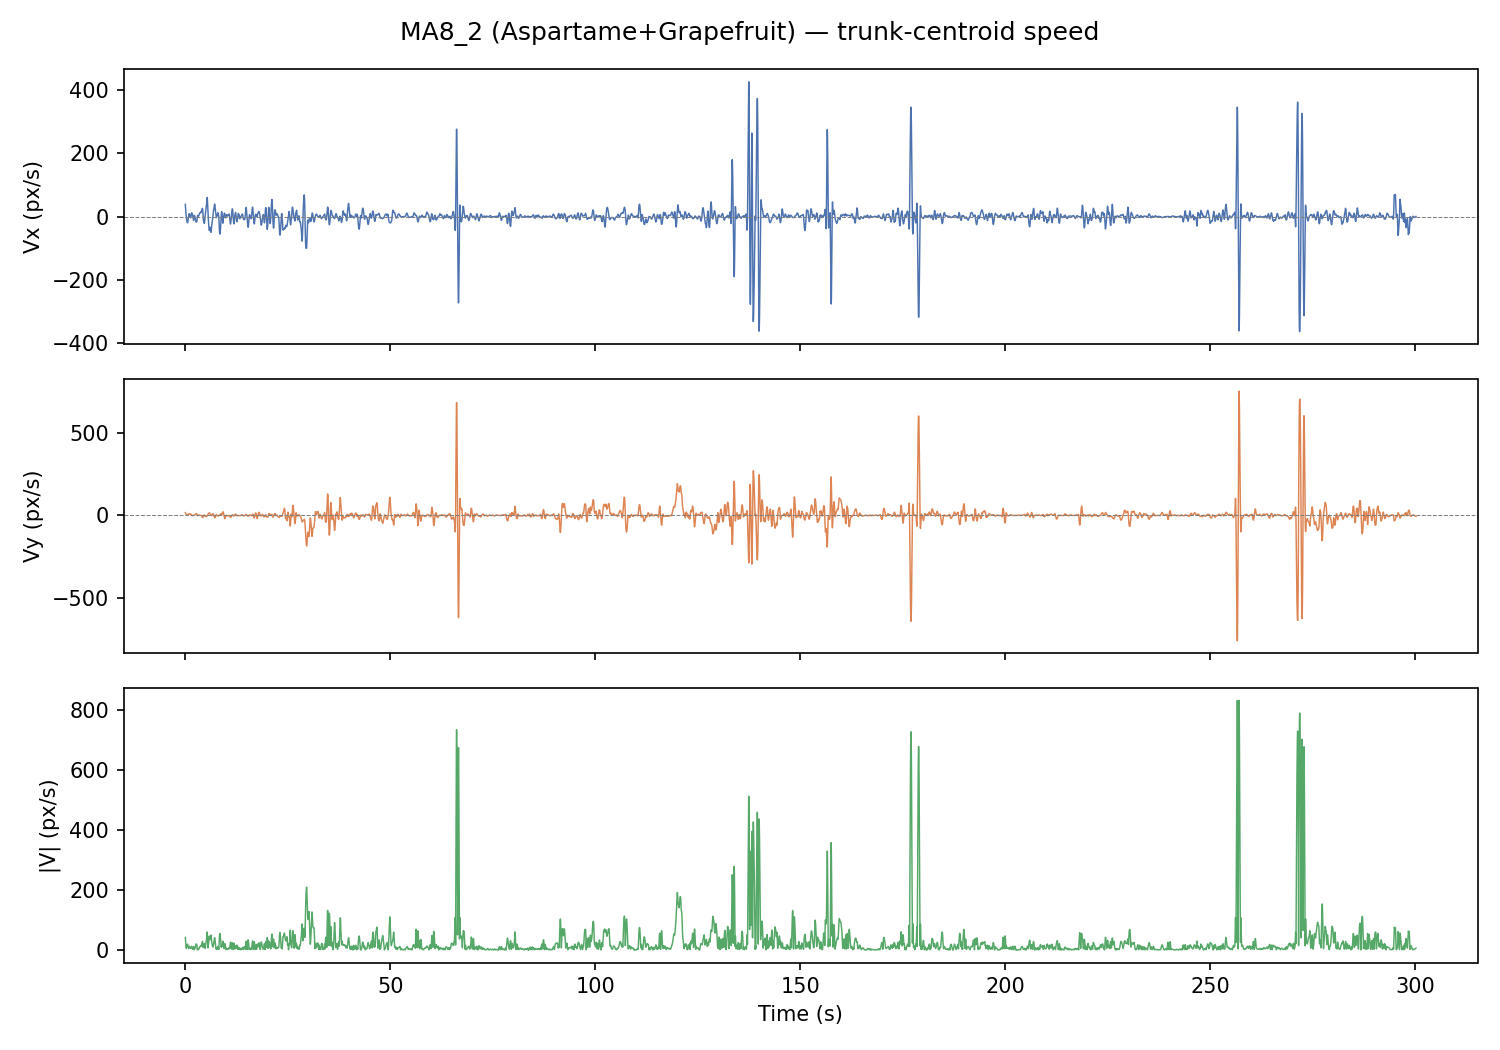

The file beside this chart, header and first rows:
frame, t_s, x_px, y_px, vx_px_s, vy_px_s, speed_px_s
0, 0.0, 711.2, 370.1, 38.59, 16.47, 41.96
1, 0.033, 711.2, 368.8, 31.41, 14.49, 34.59
2, 0.067, 711.4, 368, 24.71, 12.66, 27.76
3, 0.1, 711.8, 369.1, 18.49, 10.98, 21.5
4, 0.133, 712.3, 371, 12.75, 9.451, 15.87
5, 0.167, 712.1, 370.6, 7.497, 8.07, 11.02
6, 0.2, 712.6, 370.6, 2.725, 6.839, 7.361
7, 0.233, 712.8, 370.4, -1.565, 5.757, 5.966
8, 0.267, 712.6, 369.9, -5.371, 4.825, 7.22
9, 0.3, 712.4, 370, -8.696, 4.043, 9.59
10, 0.333, 712.5, 370.3, -11.54, 3.411, 12.03
11, 0.367, 712.1, 370.8, -13.9, 2.928, 14.2
12, 0.4, 711.8, 371.3, -15.78, 2.595, 15.99
13, 0.433, 711.6, 372.1, -17.17, 2.412, 17.34
14, 0.467, 711.5, 372.8, -18.08, 2.379, 18.24
15, 0.5, 711.2, 373.1, -18.51, 2.496, 18.68
16, 0.533, 710.6, 373.2, -19.78, 1.883, 19.87
17, 0.567, 710.2, 373.3, -19.83, 2.341, 19.96
18, 0.6, 709.6, 373.1, -17.58, 4.439, 18.13
19, 0.633, 708.4, 372.6, -14.36, 6.29, 15.68
20, 0.667, 707.4, 372.3, -11.16, 6.873, 13.11
21, 0.7, 706.5, 372.4, -8.557, 7.027, 11.07
22, 0.733, 705.9, 371.9, -6.104, 6.224, 8.718
23, 0.767, 705.6, 372, -3.795, 5.108, 6.363
24, 0.8, 705.5, 372.3, -0.204, 4.922, 4.927
25, 0.833, 704.8, 372.3, 2.496, 5.183, 5.753
26, 0.867, 704.7, 373.1, 5.633, 6.079, 8.287
27, 0.9, 705.5, 374.2, 7.741, 7.201, 10.57
28, 0.933, 706.9, 375.5, 9.103, 8.242, 12.28
29, 0.967, 708.7, 376.7, 9.168, 9.042, 12.88
30, 1.0, 711.8, 377.6, 8.526, 9.641, 12.87
31, 1.033, 711.3, 376.9, 7.274, 9.543, 12.0
32, 1.067, 711.8, 376.6, 5.899, 9.62, 11.29
33, 1.1, 709, 374.6, 3.462, 9.54, 10.15
34, 1.133, 707.4, 374.1, 0.708, 8.977, 9.005
35, 1.167, 707.2, 374.2, -1.829, 8.342, 8.54
36, 1.2, 709, 374.7, -3.242, 7.405, 8.084
37, 1.233, 709.6, 376.6, -3.798, 6.29, 7.348
38, 1.267, 710.2, 378.3, -3.824, 5.463, 6.668
39, 1.3, 707.3, 378.2, -3.166, 5.038, 5.95
40, 1.333, 708.4, 378.6, -1.79, 5.013, 5.323
41, 1.367, 706.1, 378.2, 0.337, 5.536, 5.546
42, 1.4, 706.6, 378.1, 2.992, 6.208, 6.892
43, 1.433, 706.7, 378.5, 6.132, 6.647, 9.043
44, 1.467, 708.2, 378.7, 9.155, 6.496, 11.23
45, 1.5, 708.7, 378.5, 11.47, 5.498, 12.72
46, 1.533, 709.3, 379.4, 11.82, 3.602, 12.36
47, 1.567, 708.9, 378.5, 11.52, 1.448, 11.61
48, 1.6, 710.8, 377.9, 9.96, -0.911, 10
49, 1.633, 711.9, 378.1, 8.928, -2.256, 9.209
50, 1.667, 713, 377.9, 8.37, -2.74, 8.807
51, 1.7, 712.2, 378.5, 7.633, -2.476, 8.025
52, 1.733, 711.8, 378.8, 6.369, -1.689, 6.589
53, 1.767, 711.9, 379.2, 5.244, -1.502, 5.455
54, 1.8, 711.6, 379.1, 3.079, -1.92, 3.628
55, 1.833, 710.9, 378.7, 1.227, -2.166, 2.49
56, 1.867, 710.9, 378.4, -2.07, -2.322, 3.11
57, 1.9, 711.2, 378, -4.834, -1.96, 5.216
58, 1.933, 710.8, 377.7, -7.861, -1.102, 7.938
59, 1.967, 710.7, 377.7, -10.74, 0.018, 10.74
... 8,947 more rows
